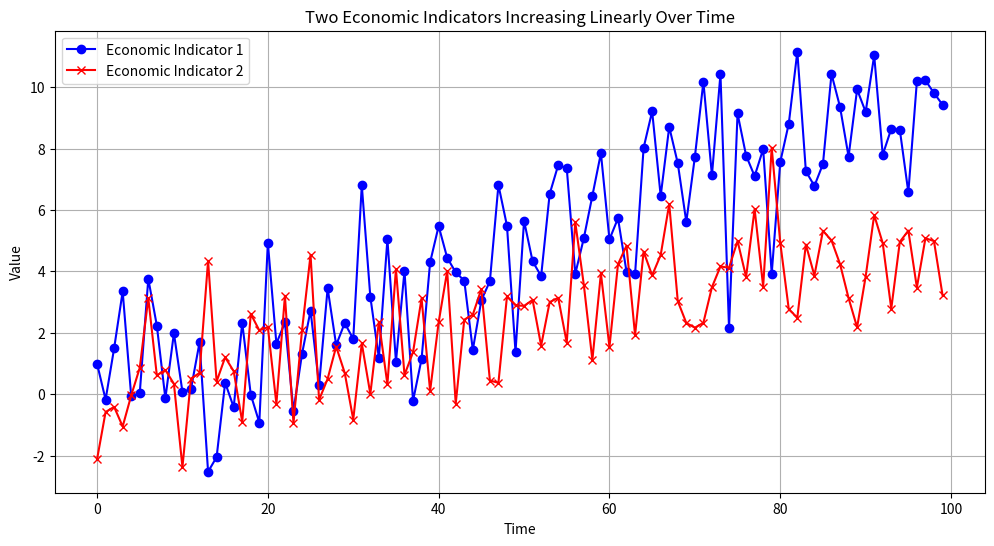

Generate this figure with matplotlib:
"""
Cointegrated Linear Indicators (CILI) - Sample Data

This script generates sample data for two economic indicators that move
linearly over time, demonstrating potential cointegration relationships.

Cointegration:
- Two or more non-stationary series share a common stochastic trend
- Linear combination of the series is stationary
- Long-term equilibrium relationship exists

This example shows indicators that:
- Both trend upward over time
- May be cointegrated (share common trend)
- Can be tested using Johansen cointegration test
"""

import numpy as np
import matplotlib.pyplot as plt

# Setting the random seed for reproducibility
np.random.seed(42)

# Number of data points
n = 100

# Generate time index
time = np.arange(n)

# Generate two linearly increasing economic indicators with noise
indicator1 = 0.1 * time + np.random.normal(scale=2.0, size=n)
indicator2 = 0.05 * time + np.random.normal(scale=1.5, size=n)

# Plotting the data
plt.figure(figsize=(12, 6))
plt.plot(time, indicator1, label='Economic Indicator 1', color='blue', linestyle='-', marker='o')
plt.plot(time, indicator2, label='Economic Indicator 2', color='red', linestyle='-', marker='x')
plt.title('Two Economic Indicators Increasing Linearly Over Time')
plt.xlabel('Time')
plt.ylabel('Value')
plt.legend()
plt.grid(True)
plt.show()
